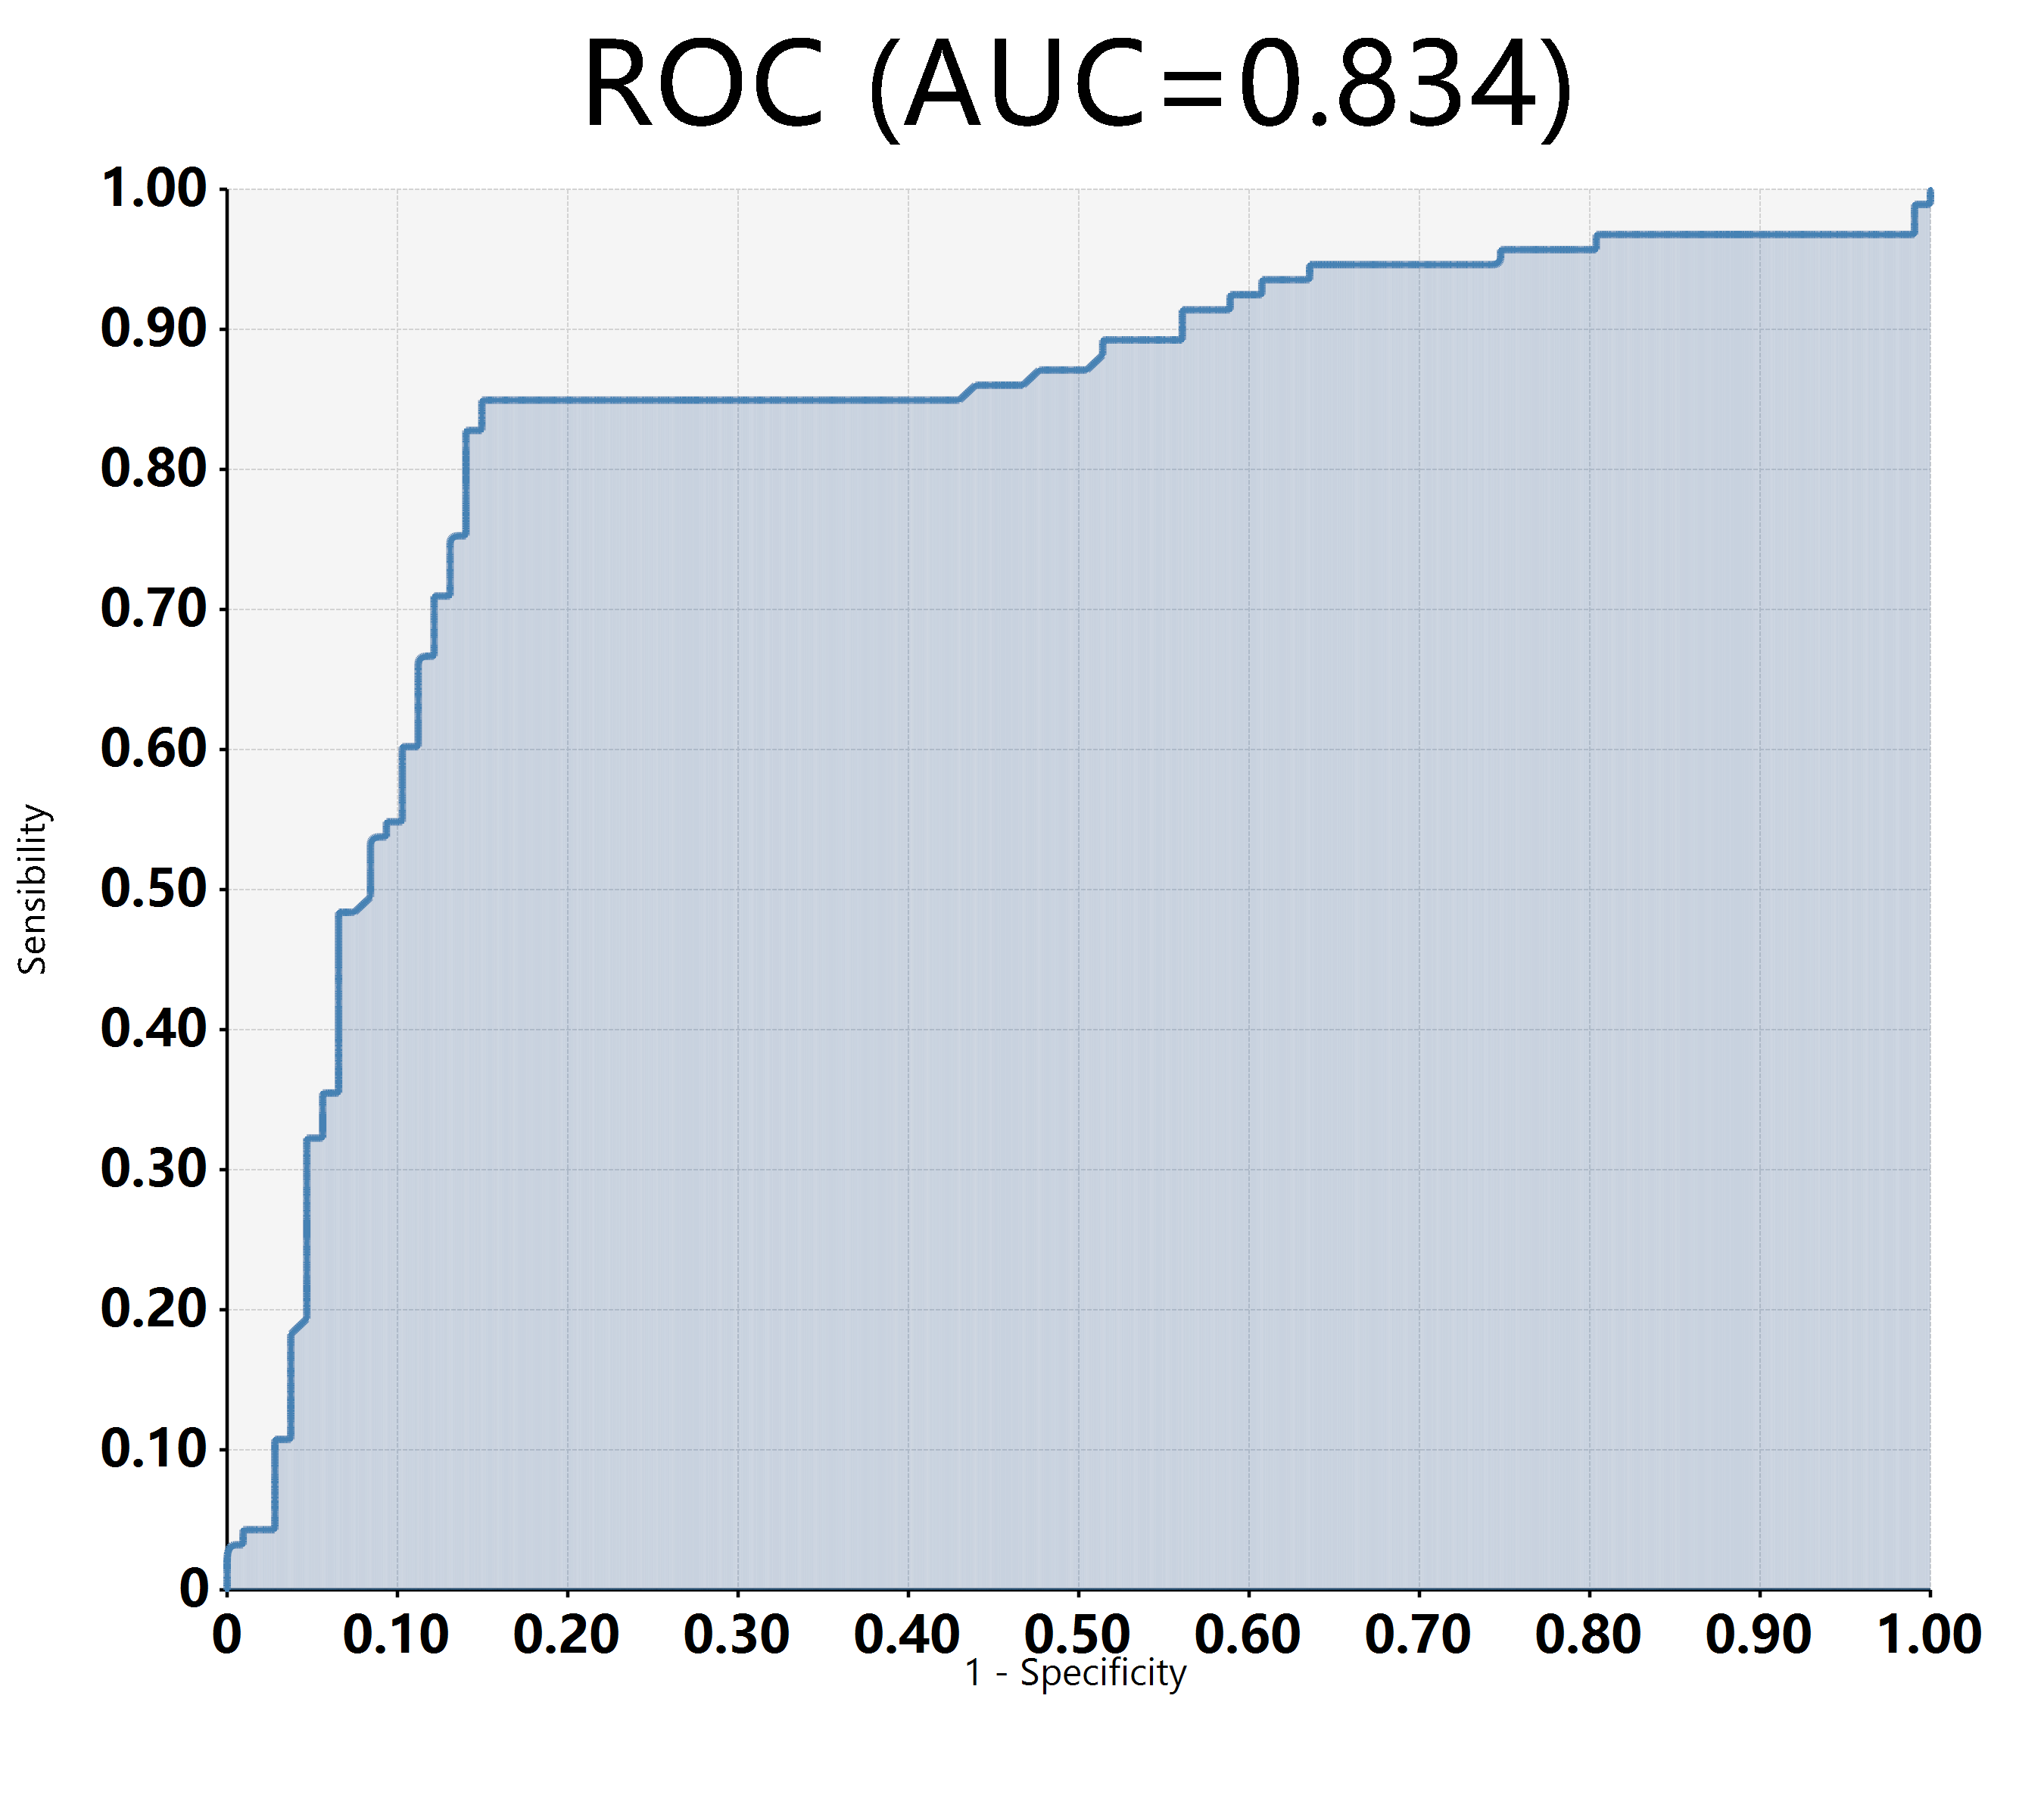

Recreate this plot in R.
imports "validation" from "MLkit";

setwd(@dir);

# const data = read.csv(file = "github://rsharp-lang/R-sharp/blob/master/Library/demo/machineLearning/umap/ROC.csv");
const data = read.csv(file = "./ROC.csv", row.names = NULL);
const pred = prediction(data[, 1], data[, 2]);

str(data);
print(head(data));

print(`AUC = ${AUC(pred)}`);
print(`best threshold: ${pred$BestThreshold}`);

const simple_auc <- function(TPR, FPR){
  # inputs already sorted, best scores first 
  const dFPR <- c(diff(FPR), 0);
  const dTPR <- c(diff(TPR), 0);
  
  sum(TPR * dFPR) + sum(dTPR * dFPR) / 2;
};

print(simple_auc(
	TPR = pred$sensibility,
	FPR = pred$FPR
));
print(roc_auc_score(data$V2, data$V1));

bitmap(file = `${dirname(@script)}/ROC.png`) {
	plot(pred);
}

write.csv(as.data.frame(pred), file = "./AUC.csv");
